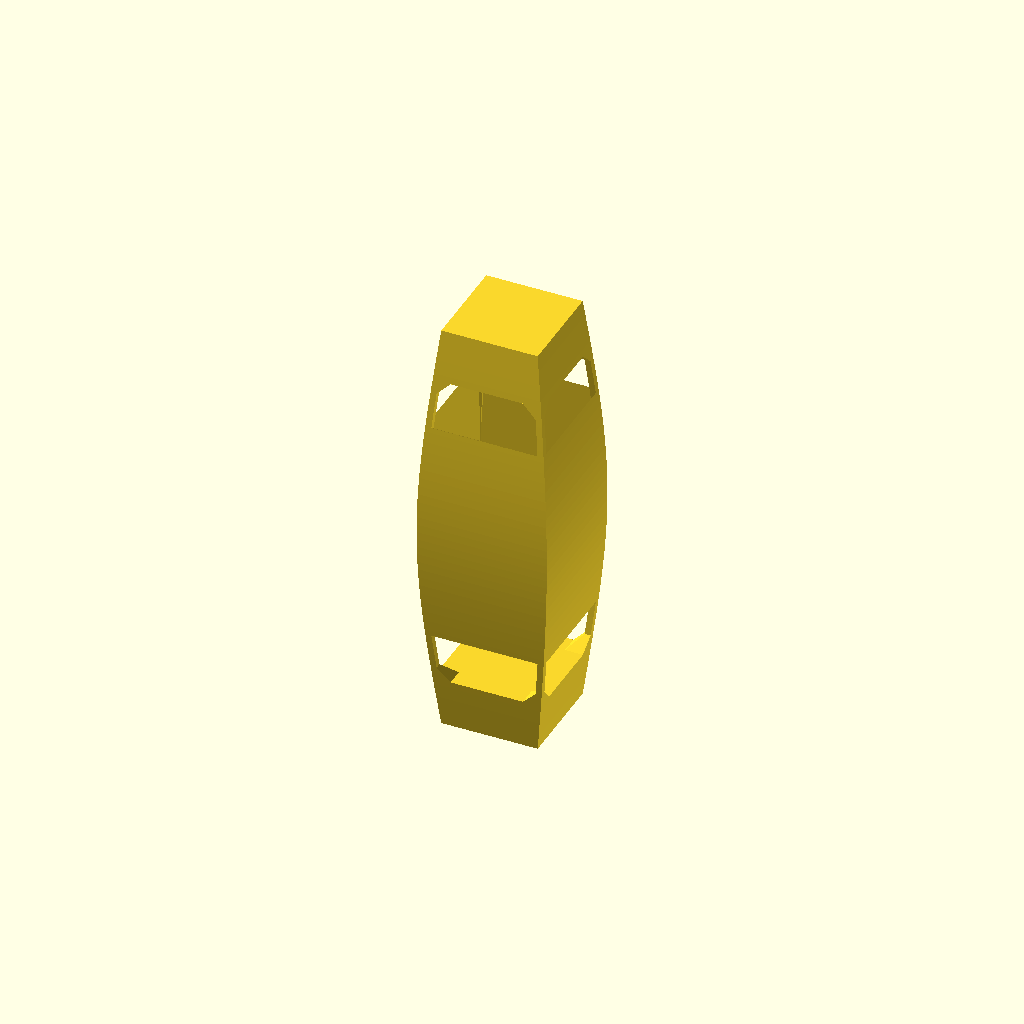
Cell 1 — every parameter at its default value.
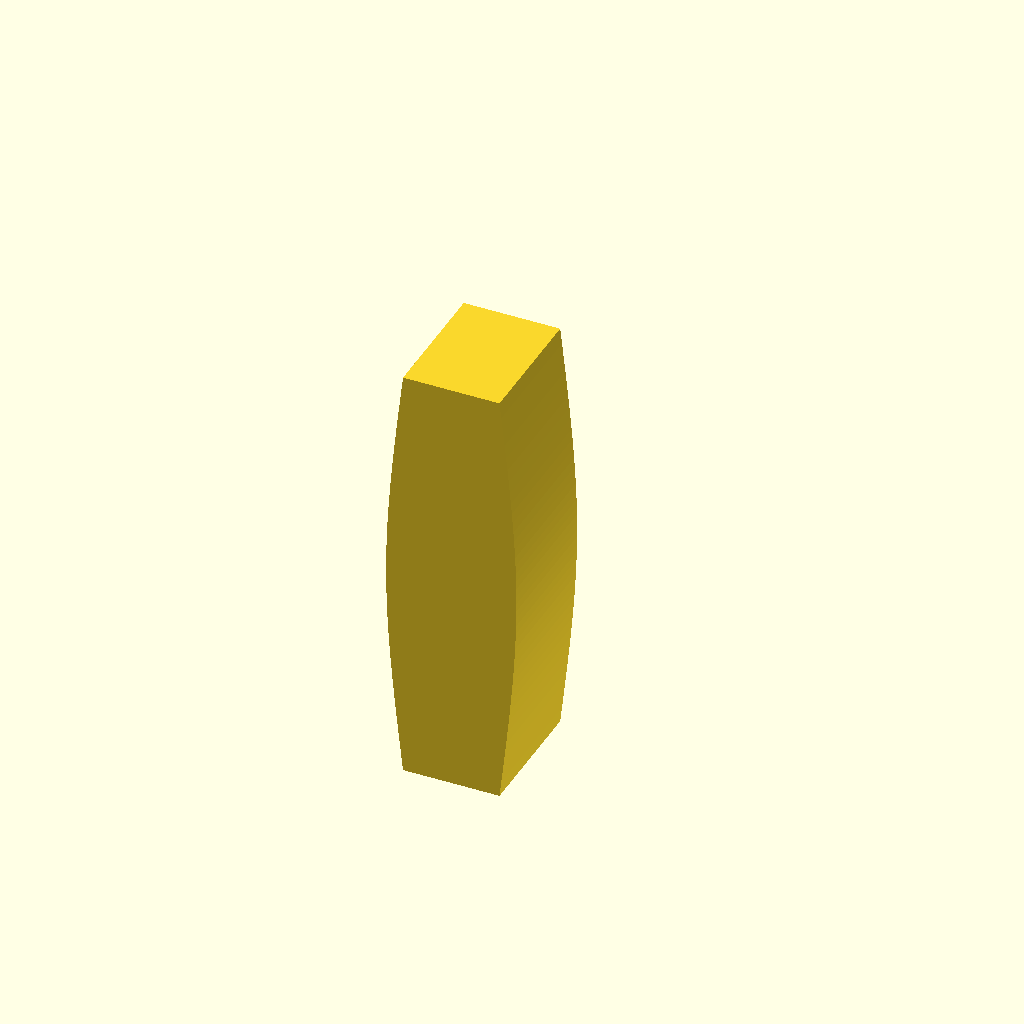
Cell 2: squareCrossSection = false (everything else at default).
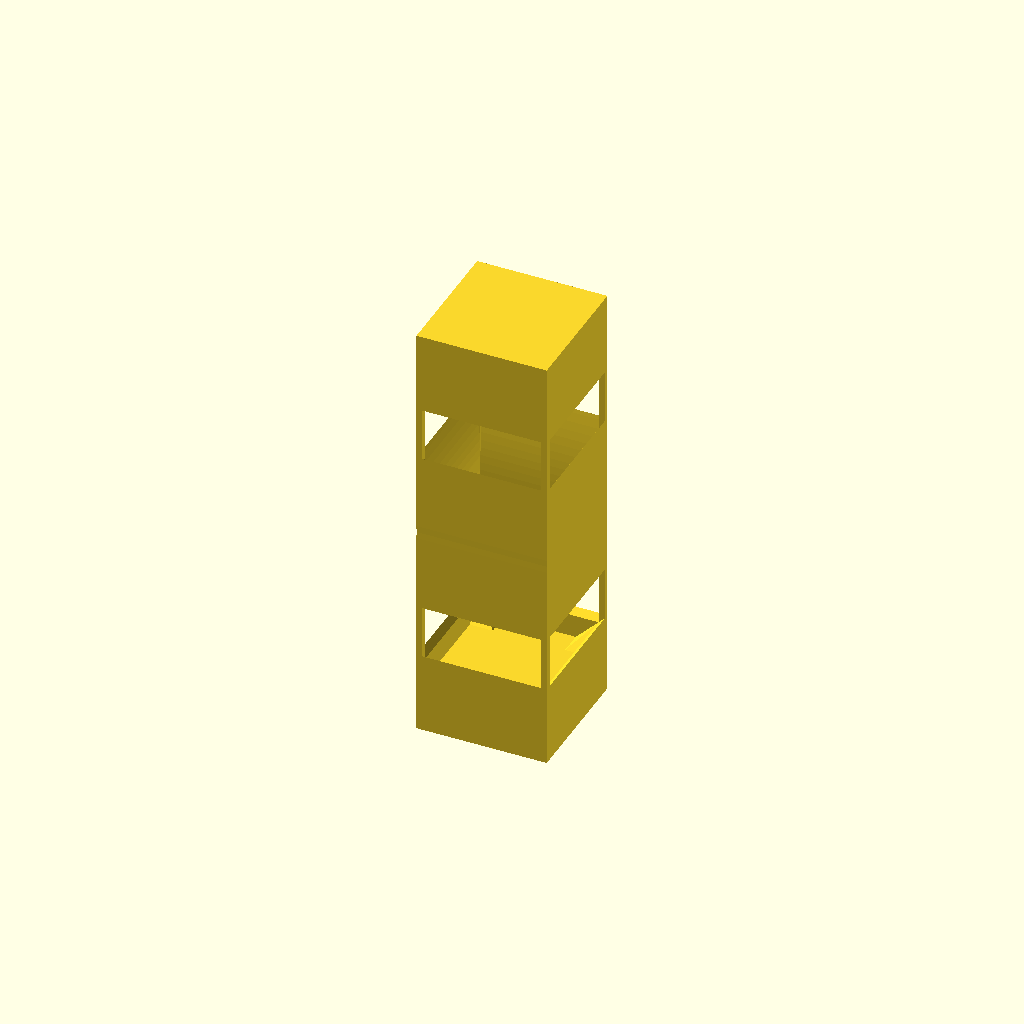
Cell 3: the same model with tipDiameter = 40.
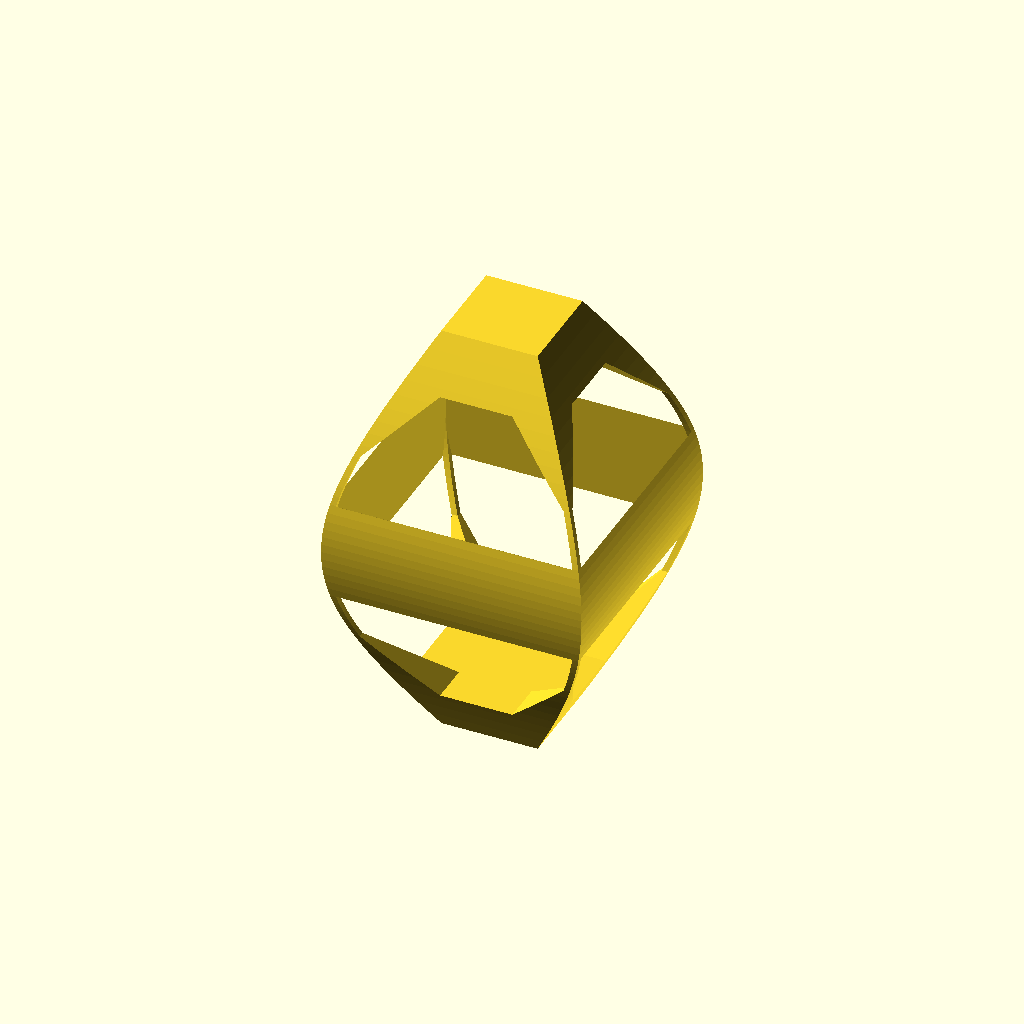
Cell 4: centerDiameter = 54 (everything else at default).
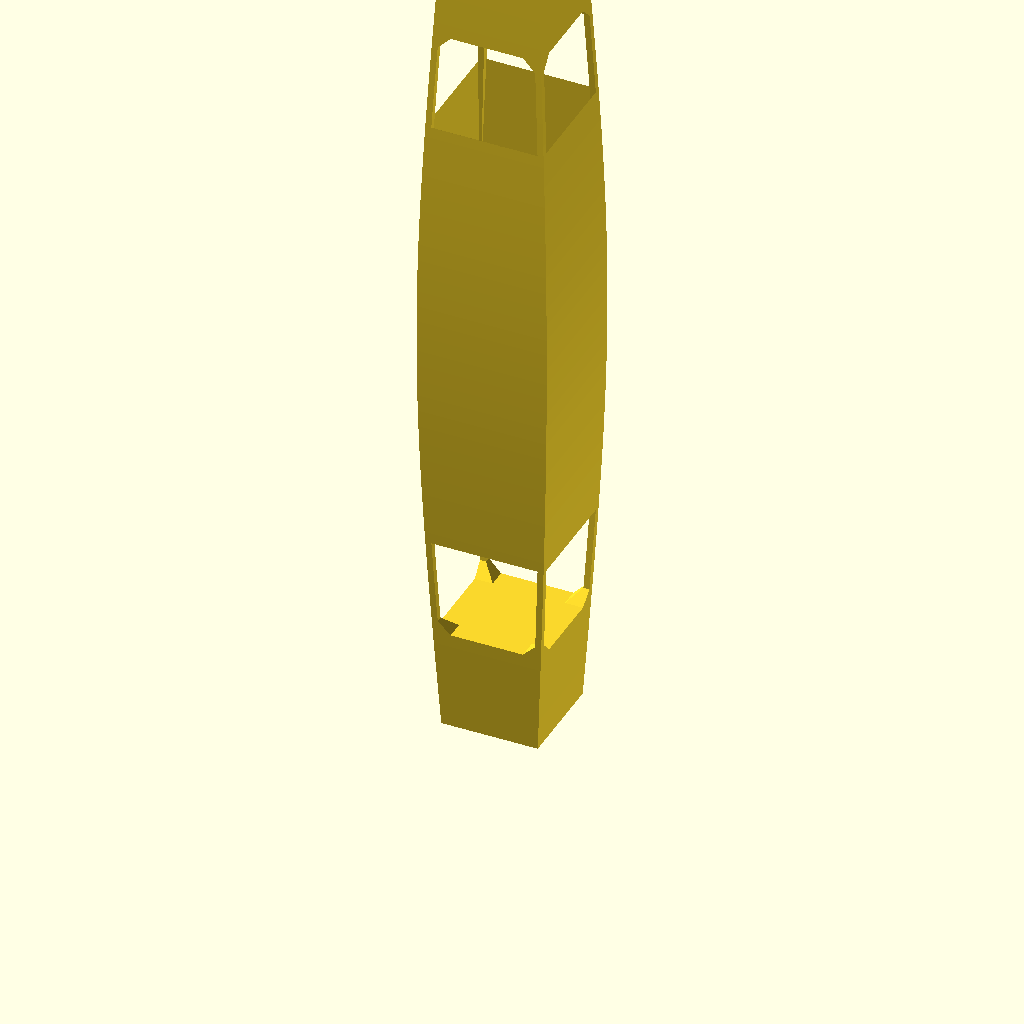
Cell 5: height = 180 (everything else at default).
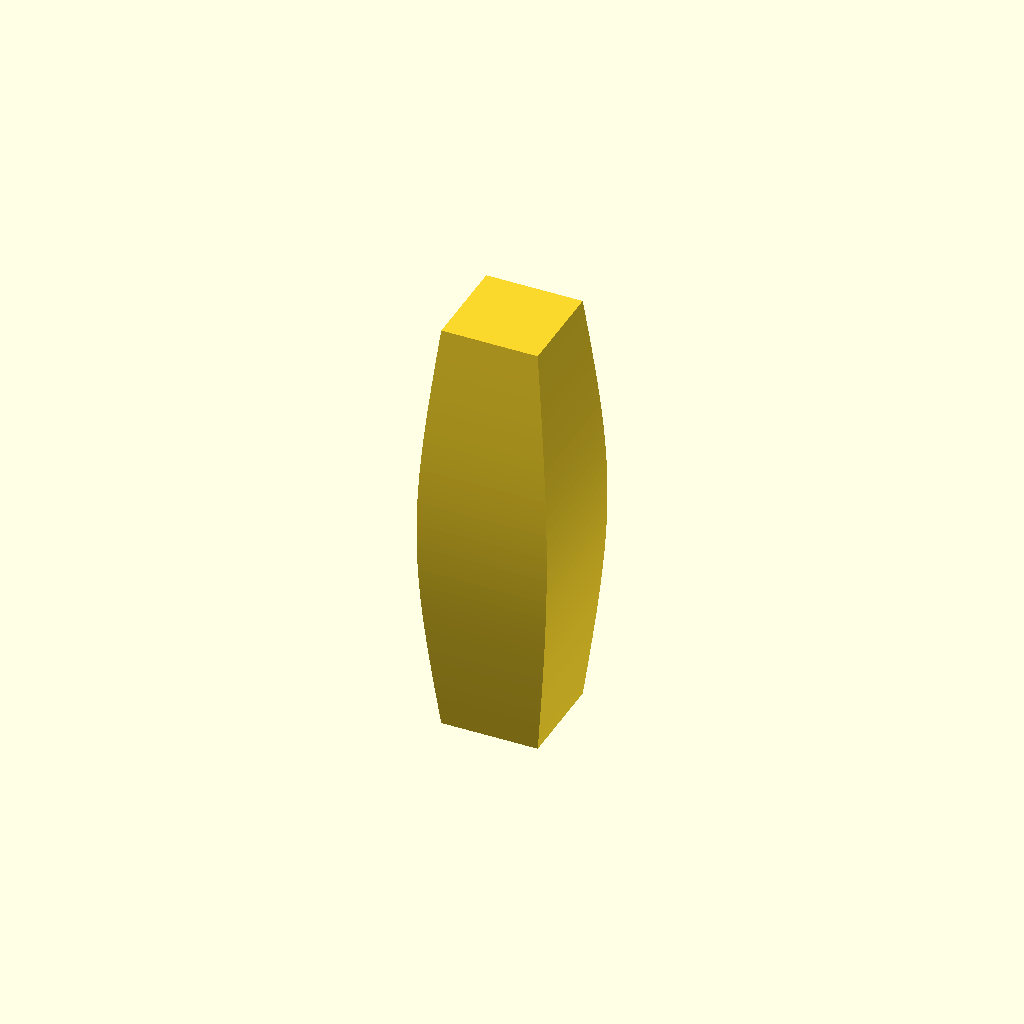
Cell 6: the same model with endCapFraction = 0.24.
One fixed orthographic camera (rotation 55°, 0°, 25°; colour scheme Cornfield) for every cell.
The OpenSCAD source (rollingpintoyslab.scad):
use <bezier.scad>;

// NOTE: THIS IS TERRIBLE IN PRACTICE!

//<params>
tipDiameter = 20;
centerDiameter = 27;
height = 90;
// default 1.5
chamferSize = 0;
// fraction of total height occupied by each solid end cap 
endCapFraction = 0.12; 
// default 1.25
wallThickness = 1.25;
maxBridgeLength = 15;
// set to non-zero to print a slab version
slabWidth = 27;
squareCrossSection = true;

// height for weight capsule (if used, stop printing here and insert weights)
weightCapsuleHeight = 0; 
weightCapsuleDiameter = 15;
weightCapsuleNumberOfSides = 30;
weightCapsuleOffsetFromTip = 3;

module dummy() {}
//</params>

nudge = 0.01;
endCapSize = max(endCapFraction*height, weightCapsuleHeight > 0 ? weightCapsuleHeight+weightCapsuleOffsetFromTip+2 : 0);

module pinCrossSection(tipDiameter=tipDiameter, centerDiameter=centerDiameter, height=height) {
    tipR = tipDiameter / 2;
    centerR = centerDiameter / 2;

    bezierPointsTop = [
      [0,height],/*C*/OFFSET([1,0]),OFFSET([-1,0]), 
      /*N*/[tipR-chamferSize,height],
      /*C*/SMOOTH_ABS(chamferSize*0.5), 
      /*C*/SMOOTH_ABS(chamferSize*0.5), 
      /*N*/[tipR,height-chamferSize], 
      [tipR*0.25+centerR*0.75,0.75*height], [centerR,0.625*height], [centerR,0.5*height]];
    function flip(v) = [v[0],height-v[1]];
    fixedTop = DecodeSpecialBezierPoints(bezierPointsTop);
    bezierPointsBottom = [ for(i=[1:len(fixedTop)-1]) let(j=len(fixedTop)-1-i) flip(fixedTop[j]) ];
    bezierPoints = concat(bezierPointsTop,bezierPointsBottom);
    polygon(Bezier(bezierPoints));
}

module pin(tipDiameter=tipDiameter, centerDiameter=centerDiameter, height=height, $fn=$fn) {
    rotate_extrude() crossSection(tipDiameter=tipDiameter, centerDiameter=centerDiameter, height=height);
}

module insidePinCrossSection() {
    $fn = 16;
    
    maxDiameter = max(tipDiameter,centerDiameter);

    cylinderHeight = maxBridgeLength < maxDiameter ? 0.5*(maxDiameter-maxBridgeLength) : 0;
    
    module antiBridgingCylinder() {
        if (maxBridgeLength < maxDiameter) {
            translate([0,-cylinderHeight])
            polygon([[0,0],[maxDiameter/2,0],[maxBridgeLength/2,cylinderHeight],[0,cylinderHeight]]);
        }
    }
    
        intersection() {
            pinCrossSection(tipDiameter=tipDiameter-2*wallThickness, centerDiameter=centerDiameter-2*wallThickness);
            union() {
                translate([-maxDiameter/2,endCapSize+cylinderHeight]) square([maxDiameter,height-2*endCapSize-2*cylinderHeight]);
                translate([0,height-endCapSize-nudge])
                    antiBridgingCylinder();
                translate([0,endCapSize+nudge])
                mirror([0,1]) antiBridgingCylinder();
            }
        }
}

module crossSection() {
    $fn = 60;
    difference() {
        pinCrossSection();
        insidePinCrossSection();
    }
}

module oneSideSlab(slabWidth=slabWidth) {
    linear_extrude(height=wallThickness) pinCrossSection();
    linear_extrude(height = slabWidth)
        crossSection();
    translate([0,0,slabWidth-wallThickness])
    linear_extrude(height=wallThickness) pinCrossSection();
}

render(convexity=1)
if (squareCrossSection) {
    intersection() {
        translate([0,centerDiameter/2,0]) 
        rotate([90,0,0]) {
                oneSideSlab(slabWidth=centerDiameter);
                translate([nudge,0,0]) mirror([1,0,0]) oneSideSlab(slabWidth=centerDiameter);
        }
        translate([-centerDiameter/2,0,0]) 
        rotate([0,0,90]) rotate([90,0,0]) {
                oneSideSlab(slabWidth=centerDiameter);
                translate([nudge,0,0]) mirror([1,0,0]) oneSideSlab(slabWidth=centerDiameter);
        }
    }
}
else if (slabWidth>0) {
    rotate([90,0,0]) {
        oneSideSlab();
        translate([nudge,0,0]) mirror([1,0,0]) oneSideSlab();
    }
}
else {
    difference() {
        rotate_extrude($fn=60) crossSection();
        if (weightCapsuleHeight>0) {
            translate([0,0,weightCapsuleOffsetFromTip])
                cylinder(h=weightCapsuleHeight,d=weightCapsuleDiameter,$fn=weightCapsuleNumberOfSides);
            translate([0,0,height-weightCapsuleOffsetFromTip-weightCapsuleHeight])
                cylinder(h=weightCapsuleHeight,d=weightCapsuleDiameter,$fn=weightCapsuleNumberOfSides);
        }
    }
}
Customizer parameters (derived from the source; name, type, default, range or options):
tipDiameter: number, default 20
centerDiameter: number, default 27
height: number, default 90
chamferSize: number, default 0
endCapFraction: number, default 0.12
wallThickness: number, default 1.25
maxBridgeLength: number, default 15
slabWidth: number, default 27
squareCrossSection: bool, default true
weightCapsuleHeight: number, default 0
weightCapsuleDiameter: number, default 15
weightCapsuleNumberOfSides: number, default 30
weightCapsuleOffsetFromTip: number, default 3
